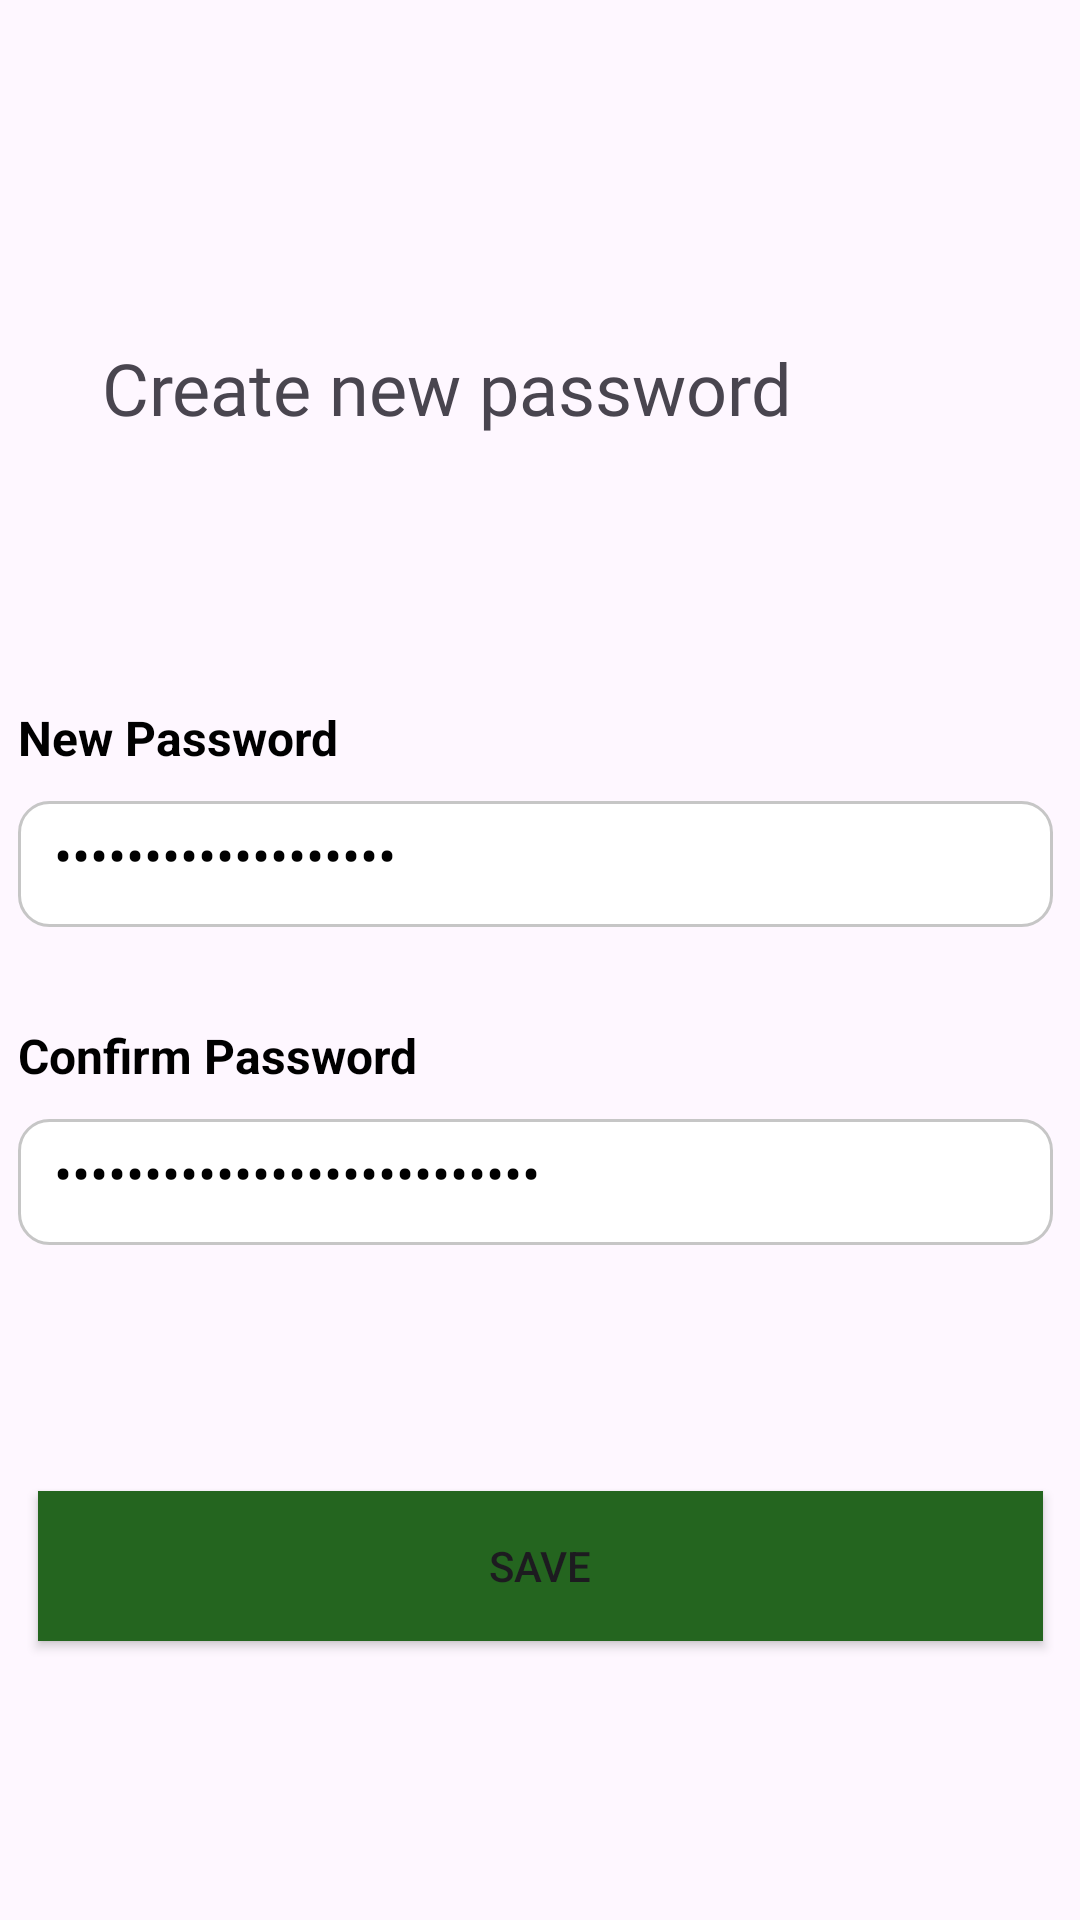

The Android layout XML behind this screen, and the referenced resources:
<!-- AndroidManifest.xml: application theme Theme.GreenSteps -->
<!-- res/layout/activity_createpassword.xml -->
<?xml version="1.0" encoding="utf-8"?>
<androidx.constraintlayout.widget.ConstraintLayout xmlns:android="http://schemas.android.com/apk/res/android"
    xmlns:app="http://schemas.android.com/apk/res-auto"
    xmlns:tools="http://schemas.android.com/tools"
    android:id="@+id/LinearLayout"
    android:layout_width="match_parent"
    android:layout_height="match_parent"
    tools:context="Createpassword_activity">


    <TextView
        android:id="@+id/textView8"
        android:layout_width="292dp"
        android:layout_height="42dp"
        android:fontFamily="@font/nunito_bold"
        android:text="Create new password"
        android:textSize="24sp"
        app:layout_constraintBottom_toBottomOf="parent"
        app:layout_constraintEnd_toEndOf="parent"
        app:layout_constraintStart_toStartOf="parent"
        app:layout_constraintTop_toTopOf="parent"
        app:layout_constraintVertical_bias="0.189" />

    <ImageView
        android:id="@+id/imageView14"
        android:layout_width="wrap_content"
        android:layout_height="wrap_content"
        app:layout_constraintBottom_toBottomOf="parent"
        app:layout_constraintEnd_toEndOf="parent"
        app:layout_constraintHorizontal_bias="0.041"
        app:layout_constraintStart_toStartOf="parent"
        app:layout_constraintTop_toTopOf="parent"
        app:layout_constraintVertical_bias="0.036"
        app:srcCompat="@drawable/baseline_arrow_back_ios_24" />

    <LinearLayout
        android:id="@+id/linearLayout2"
        android:layout_width="413dp"
        android:layout_height="292dp"
        android:layout_marginTop="48dp"
        android:orientation="vertical"
        android:padding="32dp"
        app:layout_constraintEnd_toEndOf="parent"
        app:layout_constraintStart_toStartOf="parent"
        app:layout_constraintTop_toBottomOf="@+id/textView8">

        <TextView
            android:id="@+id/textView31"
            android:layout_width="345dp"
            android:layout_height="20dp"
            android:text="New Password"
            android:textColor="#000000"
            android:textSize="16sp"
            android:textStyle="bold" />

        <EditText
            android:id="@+id/editTextTextpassword"
            android:layout_width="345dp"
            android:layout_height="42dp"
            android:layout_marginTop="12dp"
            android:background="@drawable/edittext_background"
            android:ems="10"
            android:inputType="textPassword"
            android:padding="12dp"
            android:text="Enter your Password"
            android:textColor="#000000"
            android:textSize="18sp" />

        <TextView
            android:id="@+id/textView30"
            android:layout_width="345dp"
            android:layout_height="20dp"
            android:layout_marginTop="32dp"
            android:text="Confirm Password"
            android:textColor="#000000"
            android:textSize="16sp"
            android:textStyle="bold" />

        <EditText
            android:id="@+id/editTextTextpassword"
            android:layout_width="345dp"
            android:layout_height="42dp"
            android:layout_marginTop="12dp"
            android:background="@drawable/edittext_background"
            android:ems="10"
            android:inputType="textPassword"
            android:padding="12dp"
            android:text="Enter your Confirm Password"
            android:textColor="#000000"
            android:textSize="18sp" />


    </LinearLayout>

    <Button
        android:id="@+id/button"
        android:layout_width="335dp"
        android:layout_height="50dp"
        android:layout_marginBottom="92dp"
        android:background="#FFFFFF"
        android:text="Save"
        app:backgroundTint="#24651F"
        app:layout_constraintBottom_toBottomOf="parent"
        app:layout_constraintEnd_toEndOf="parent"
        app:layout_constraintStart_toStartOf="parent"
        app:layout_constraintTop_toBottomOf="@+id/linearLayout2"
        app:layout_constraintVertical_bias="0.662" />


</androidx.constraintlayout.widget.ConstraintLayout>
<!-- resources referenced by this layout -->
<resources>
  <!-- drawable edittext_background (drawable) -->
  <?xml version="1.0" encoding="utf-8"?>
  <selector xmlns:android="http://schemas.android.com/apk/res/android">
  <item>
      <shape android:shape="rectangle">
          <solid android:color="@color/white"/>
          <corners android:radius="10dp"/>
          <stroke android:color="@color/graysliver" android:width="1dp"/>
      </shape>
  </item>
  </selector>
  <style name="Theme.GreenSteps" parent="Base.Theme.GreenSteps" />
  <color name="white">#FFFFFFFF</color>
  <color name="graysliver">#C6C6C6</color>
  <style name="Base.Theme.GreenSteps" parent="Theme.Material3.DayNight.NoActionBar">
          
          
      </style>
</resources>
